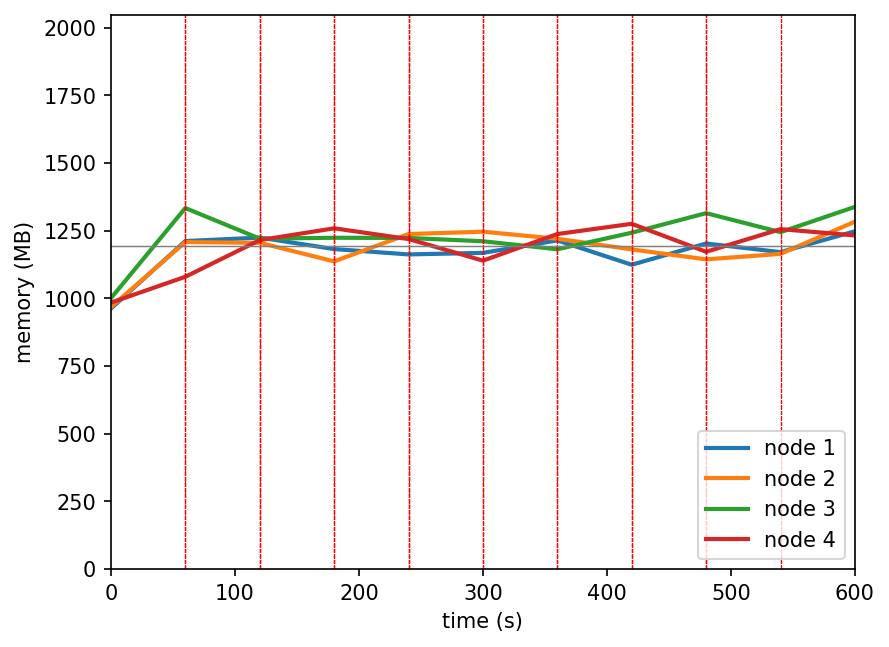

The file beside this chart, header and first rows:
timestamp, ppgcc-m02_pod_amount, ppgcc-m02_memory, ppgcc-m02_cpu, ppgcc-m03_pod_amount, ppgcc-m03_memory, ppgcc-m03_cpu, ppgcc-m04_pod_amount, ppgcc-m04_memory, ppgcc-m04_cpu, ppgcc-m05_pod_amount, ppgcc-m05_memory, ppgcc-m05_cpu
0, 5, 985508, 104944126, 5, 990932, 103818641, 5, 1024524, 116328752, 5, 1007888, 118175843
60, 5, 1240796, 310467404, 5, 1236848, 380277212, 5, 1365744, 438690653, 5, 1105700, 112507199
120, 5, 1253996, 792674406, 5, 1234208, 696207242, 5, 1250028, 799924800, 5, 1244432, 486916436
180, 5, 1210568, 657664505, 6, 1163984, 653196992, 5, 1253328, 756340650, 4, 1289048, 776298750
240, 5, 1190320, 650349645, 5, 1267340, 586677683, 5, 1252536, 741415877, 5, 1248524, 912711550
300, 5, 1196128, 665565439, 5, 1276316, 767447567, 5, 1240128, 697736579, 5, 1166684, 723988961
360, 5, 1243348, 724352431, 5, 1249520, 753957481, 5, 1209768, 646859728, 5, 1267400, 643705853
420, 5, 1151212, 715658455, 5, 1209380, 744108613, 5, 1272336, 635923336, 5, 1306076, 786395443
480, 5, 1231600, 597363735, 5, 1171628, 718419857, 5, 1346388, 799963082, 5, 1200212, 799634825
540, 4, 1198996, 601506448, 5, 1192396, 623746355, 5, 1274448, 852626412, 6, 1286012, 757198424
600, 5, 1277768, 612095071, 5, 1314100, 760670275, 5, 1370148, 715977952, 5, 1262120, 690017010
